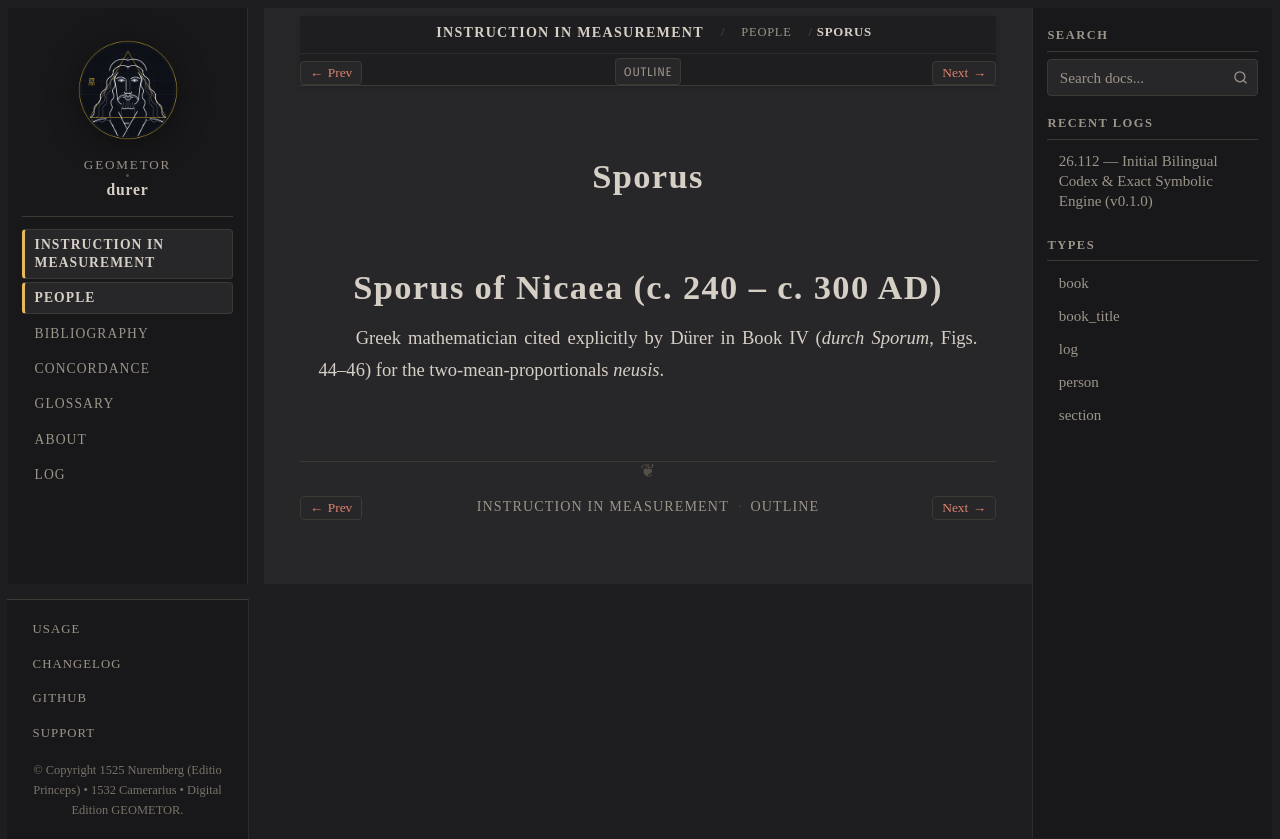

repository: geometor/durer · page: underweysung/people/sporus.html · generator: sphinx

:type: person
:layout: book
:death_year: 300
:death_label: 300
:lifespan: c. 240 – c. 300 AD
:excerpt: Sporus of Nicaea (c. 240 – c. 300 AD)

.. _person-sporus:

Sporus
======

Sporus of Nicaea (c. 240 – c. 300 AD)
=====================================
Greek mathematician cited explicitly by Dürer in Book IV (*durch Sporum*, Figs. 44–46) for the
two-mean-proportionals *neusis*.
